Image classification data set "SAR" (danfye/01SAR_HROS on GitHub). Class labels (10): photovoltaic, airplane, beach, bridge, crosswalk, golf course, oil tank, river, runway, ship.

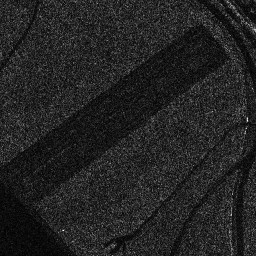
Label: runway

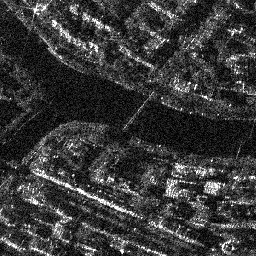
Label: bridge

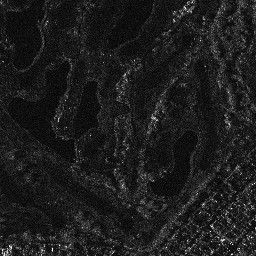
Label: golf course

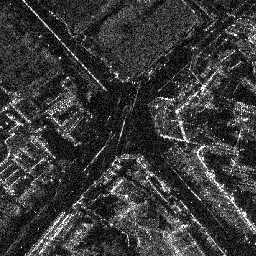
Label: crosswalk

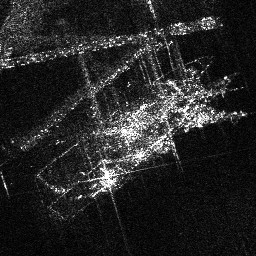
Label: ship

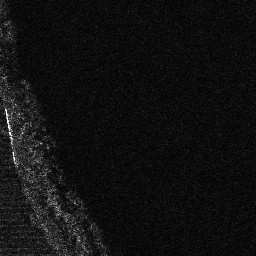
Label: photovoltaic
